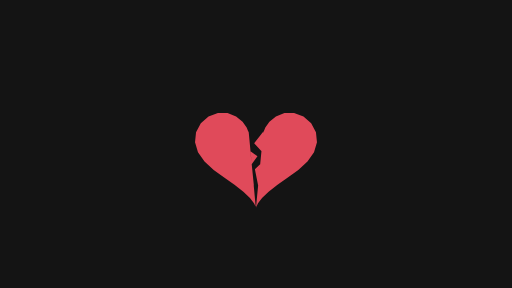
t = 0.00 s
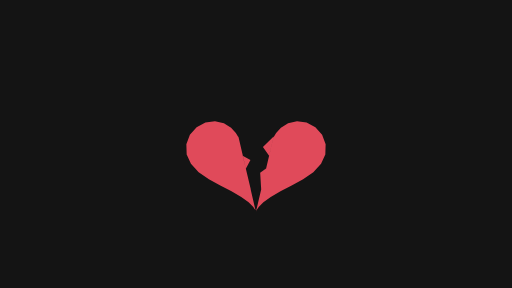
t = 0.17 s
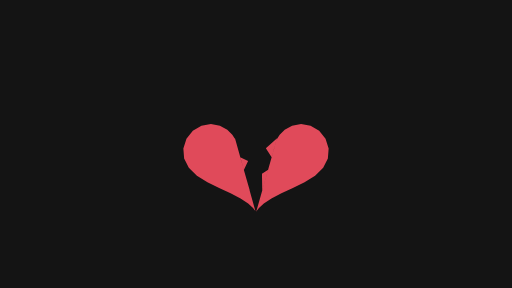
t = 0.33 s
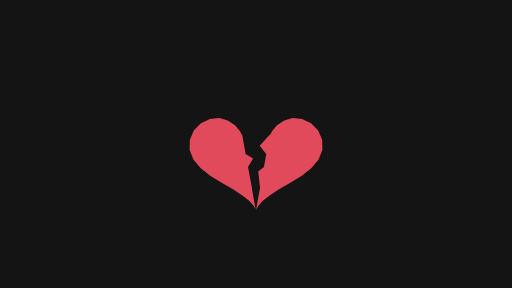
t = 0.50 s
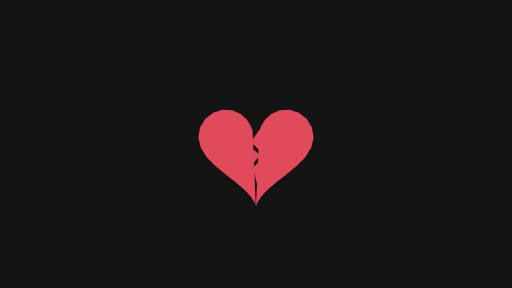
t = 0.67 s
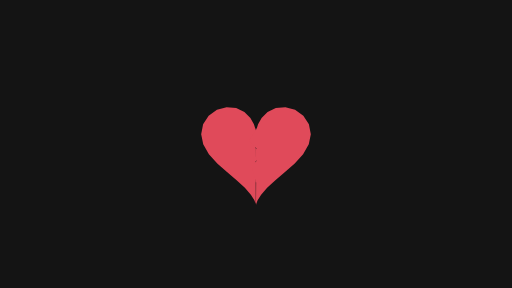
t = 0.83 s

The animated SVG that drew these frames (rendered in a browser with its animation timeline set to each time). Animation: 6 SMIL elements (animateTransform=6); one cycle of 1.00 s, repeats indefinitely.

<svg xmlns="http://www.w3.org/2000/svg" width="320" height="180" viewBox="0 0 320 180">
  <g id="s-stage" fill="#141414">
    <path id="s-stage-shape" d="M 0 0 H 320 V 180 H 0 Z"/>
  </g>
  <g id="s-sticker-heart-break" fill="#e04a5a" transform="translate(156.55 94.07) rotate(-5.53)">
    <animateTransform attributeName="transform" type="translate" begin="0s" dur="1s" calcMode="linear" values="156.55 0;154.48 0;152.5 0;150.95 0;150.11 0;150.11 0;150.95 0;152.5 0;154.48 0;156.55 0;158.35 0;159.57 0;160 0;159.57 0;158.35 0;156.55 0" keyTimes="0;0.0667;0.1333;0.2;0.2667;0.3333;0.4;0.4667;0.5333;0.6;0.6667;0.7333;0.8;0.8667;0.9333;1" fill="remove" repeatCount="indefinite"/>
    <animateTransform attributeName="transform" type="translate" additive="sum" begin="0s" dur="1s" calcMode="linear" values="0 94.07;0 95.31;0 96.5;0 97.43;0 97.93;0 97.93;0 97.43;0 96.5;0 95.31;0 94.07;0 92.99;0 92.26;0 92;0 92.26;0 92.99;0 94.07" keyTimes="0;0.0667;0.1333;0.2;0.2667;0.3333;0.4;0.4667;0.5333;0.6;0.6667;0.7333;0.8;0.8667;0.9333;1" fill="remove" repeatCount="indefinite"/>
    <animateTransform attributeName="transform" type="rotate" additive="sum" begin="0s" dur="1s" calcMode="linear" values="-5.53;-8.84;-12;-14.47;-15.83;-15.83;-14.47;-12;-8.84;-5.53;-2.65;-0.69;0;-0.69;-2.65;-5.53" keyTimes="0;0.0667;0.1333;0.2;0.2667;0.3333;0.4;0.4667;0.5333;0.6;0.6667;0.7333;0.8;0.8667;0.9333;1" fill="remove" repeatCount="indefinite"/>
    <path id="s-sticker-heart-break-shape" d="M 0 -10.62 L -0.13 35.32 L -1 33.03 L -3.18 29.54 L -6.9 25.23 L -12.02 20.41 L -18 15.28 L -24.05 9.84 L -29.25 4.04 L -32.76 -2.13 L -34 -8.5 L -32.76 -14.64 L -29.25 -19.91 L -24.05 -23.64 L -18 -25.28 L -12.02 -24.66 L -6.9 -22.1 L -3.18 -18.36 L -1 -14.52 L -0.13 -11.67 L 0 22 L -3 12 L 4 4 L -5 -4 L 0 -12 Z"/>
  </g>
  <g id="s-sticker-heart-break-right" fill="#e04a5a" transform="translate(163.45 94.07) rotate(5.53)">
    <animateTransform attributeName="transform" type="translate" begin="0s" dur="1s" calcMode="linear" values="163.45 0;165.52 0;167.5 0;169.05 0;169.89 0;169.89 0;169.05 0;167.5 0;165.52 0;163.45 0;161.65 0;160.43 0;160 0;160.43 0;161.65 0;163.45 0" keyTimes="0;0.0667;0.1333;0.2;0.2667;0.3333;0.4;0.4667;0.5333;0.6;0.6667;0.7333;0.8;0.8667;0.9333;1" fill="remove" repeatCount="indefinite"/>
    <animateTransform attributeName="transform" type="translate" additive="sum" begin="0s" dur="1s" calcMode="linear" values="0 94.07;0 95.31;0 96.5;0 97.43;0 97.93;0 97.93;0 97.43;0 96.5;0 95.31;0 94.07;0 92.99;0 92.26;0 92;0 92.26;0 92.99;0 94.07" keyTimes="0;0.0667;0.1333;0.2;0.2667;0.3333;0.4;0.4667;0.5333;0.6;0.6667;0.7333;0.8;0.8667;0.9333;1" fill="remove" repeatCount="indefinite"/>
    <animateTransform attributeName="transform" type="rotate" additive="sum" begin="0s" dur="1s" calcMode="linear" values="5.53;8.84;12;14.47;15.83;15.83;14.47;12;8.84;5.53;2.65;0.69;0;0.69;2.65;5.53" keyTimes="0;0.0667;0.1333;0.2;0.2667;0.3333;0.4;0.4667;0.5333;0.6;0.6667;0.7333;0.8;0.8667;0.9333;1" fill="remove" repeatCount="indefinite"/>
    <path id="s-sticker-heart-break-right-shape" d="M 0 -10.62 L 0.13 -11.67 L 1 -14.52 L 3.18 -18.36 L 6.9 -22.1 L 12.02 -24.66 L 18 -25.28 L 24.05 -23.64 L 29.25 -19.91 L 32.76 -14.64 L 34 -8.5 L 32.76 -2.13 L 29.25 4.04 L 24.05 9.84 L 18 15.28 L 12.02 20.41 L 6.9 25.23 L 3.18 29.54 L 1 33.03 L 0.13 35.32 L 0 36.12 L 0 -12 L -5 -4 L 4 4 L -3 12 L 0 22 Z"/>
  </g>
</svg>
